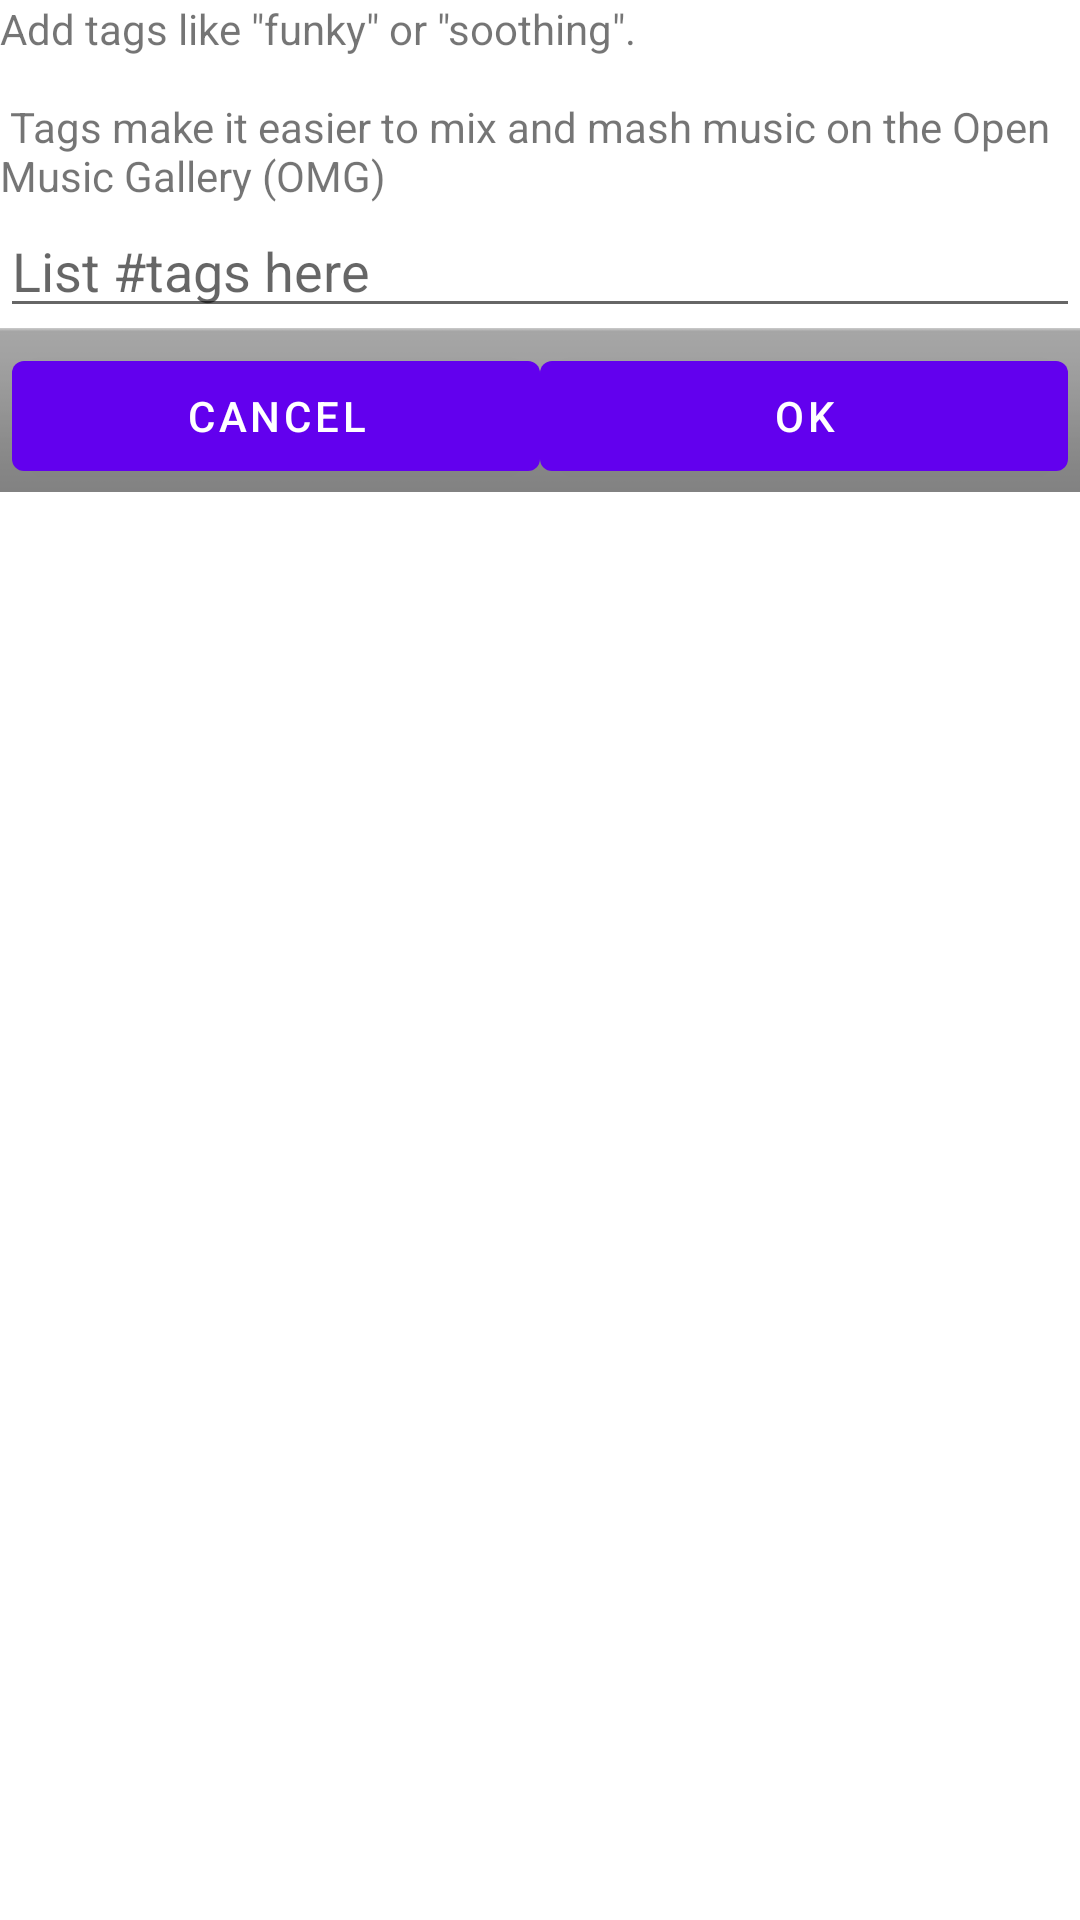

This screen was rendered from an Android layout file. Write that file and the resources it references.
<!-- AndroidManifest.xml: fallback theme Theme.MaterialComponents.DayNight.NoActionBar -->
<!-- res/layout/gettags.xml -->
<?xml version="1.0" encoding="utf-8"?>
<RelativeLayout
  xmlns:android="http://schemas.android.com/apk/res/android"
  android:layout_width="fill_parent"
  android:layout_height="fill_parent">
    <TextView android:layout_height="wrap_content" android:id="@+id/capSong" android:text="@string/tags_explain"
              android:layout_width="wrap_content" />
    <EditText android:layout_height="wrap_content" android:id="@+id/txt_tags" android:text=""
              android:layout_width="fill_parent"
              android:layout_below="@id/capSong"
              android:hint="@string/tags_hint"
              android:singleLine="true"
              />

    <LinearLayout
            android:orientation="horizontal"
            android:background="@android:drawable/bottom_bar"
            android:paddingLeft="4.0dip"
            android:paddingTop="5.0dip"
            android:paddingRight="4.0dip"
            android:paddingBottom="1.0dip"
            android:layout_width="fill_parent" android:layout_height="wrap_content"
            android:layout_below="@id/txt_tags">


        <Button
                android:id="@+id/why_button"
                android:layout_width="0.0dip" android:layout_height="fill_parent"
                android:text="@string/cancel"
                android:layout_weight="1.0" />
        <Button
                android:id="@+id/ok_button"
                android:layout_width="0.0dip" android:layout_height="fill_parent"
                android:text="@string/ok"
                android:layout_weight="1.0" />

    </LinearLayout>
</RelativeLayout>
<!-- resources referenced by this layout -->
<resources>
  <string name="cancel">Cancel</string>
  <string name="ok">OK</string>
  <string name="tags_explain">Add tags like \"funky\" or \"soothing\".
  
          \n\n
          Tags make it easier to mix and mash music on the Open Music Gallery (OMG)
  
      </string>
  <string name="tags_hint">List #tags here</string>
</resources>
